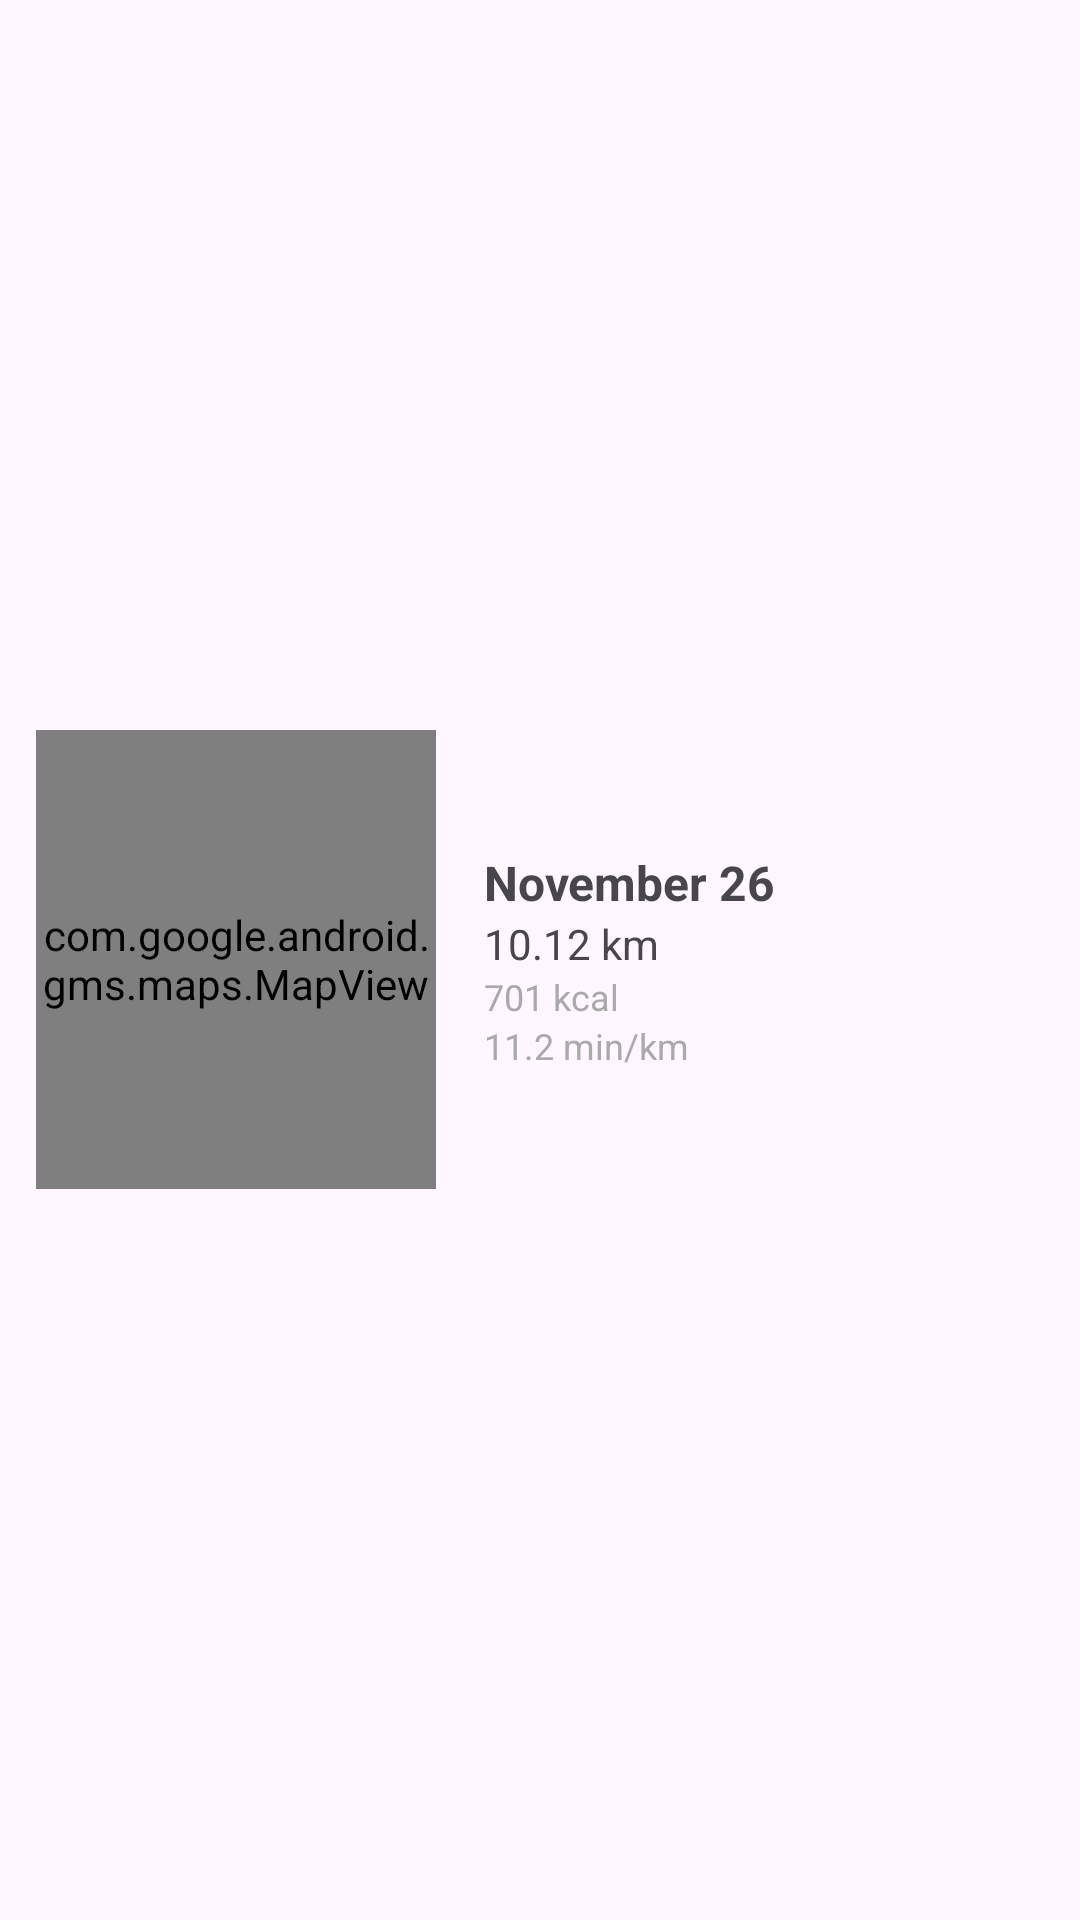

Reconstruct the res/layout file that produces this screen, plus the resources it refers to.
<!-- AndroidManifest.xml: application theme Theme.RunningProject -->
<!-- res/layout/history_item.xml -->
<LinearLayout xmlns:android="http://schemas.android.com/apk/res/android"
    android:layout_width="match_parent"
    android:layout_height="wrap_content"
    android:orientation="horizontal"
    android:padding="12dp"
    android:gravity="center_vertical">

    
    <com.google.android.gms.maps.MapView
        android:id="@+id/historyMapView"
        android:layout_width="0dp"
        android:layout_height="153dp"
        android:layout_marginEnd="16dp"
        android:layout_weight="1" />

    
    <LinearLayout
        android:layout_width="0dp"
        android:layout_height="wrap_content"
        android:orientation="vertical"
        android:layout_weight="1">

        <TextView
            android:id="@+id/historyDate"
            android:layout_width="wrap_content"
            android:layout_height="wrap_content"
            android:text="November 26"
            android:textSize="16sp"
            android:textStyle="bold" />

        <TextView
            android:id="@+id/historyDistance"
            android:layout_width="wrap_content"
            android:layout_height="wrap_content"
            android:text="10.12 km"
            android:textSize="14sp" />

        <TextView
            android:id="@+id/historyCalories"
            android:layout_width="wrap_content"
            android:layout_height="wrap_content"
            android:text="701 kcal"
            android:textSize="12sp"
            android:textColor="@android:color/darker_gray" />

        <TextView
            android:id="@+id/historyPace"
            android:layout_width="wrap_content"
            android:layout_height="wrap_content"
            android:text="11.2 min/km"
            android:textSize="12sp"
            android:textColor="@android:color/darker_gray" />

    </LinearLayout>

    
    <ImageView
        android:id="@+id/arrowIcon"
        android:layout_width="53dp"
        android:layout_height="38dp"
        android:src="@drawable/arrow_right" />
</LinearLayout>
<!-- resources referenced by this layout -->
<resources>
  <style name="Theme.RunningProject" parent="Base.Theme.RunningProject">
          
          <item name="colorPrimary">@color/black</item>
          <item name="colorPrimaryVariant">@color/black</item>
          <item name="colorOnPrimary">@android:color/white</item>
      </style>
  <style name="Base.Theme.RunningProject" parent="Theme.Material3.DayNight.NoActionBar">
          
          
      </style>
  <color name="black">#FF000000</color>
</resources>
